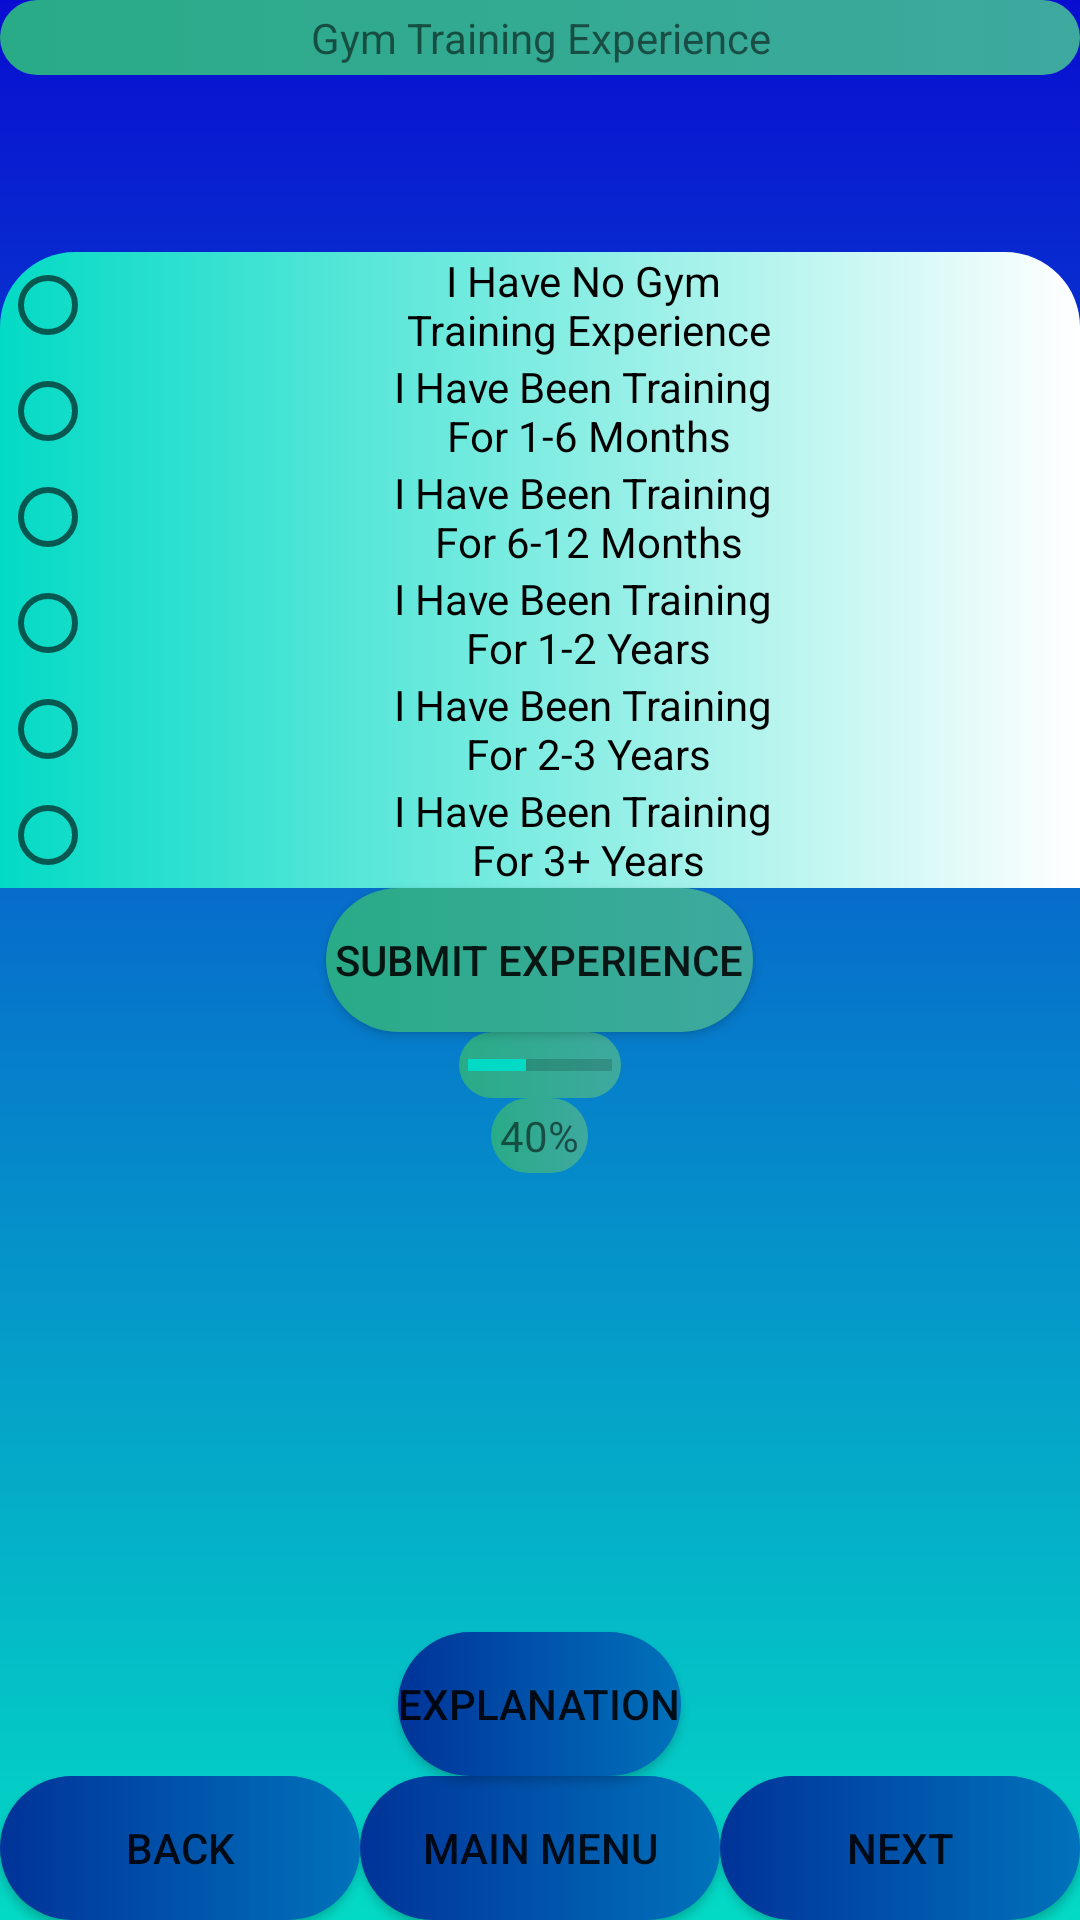

Produce the Android XML layout that renders to this screen, including the resource entries it uses.
<!-- AndroidManifest.xml: application theme AppTheme -->
<!-- res/layout/activity_q_exp.xml -->
<?xml version="1.0" encoding="utf-8"?>
<RelativeLayout xmlns:android="http://schemas.android.com/apk/res/android"
    xmlns:app="http://schemas.android.com/apk/res-auto"
    xmlns:tools="http://schemas.android.com/tools"
    android:layout_width="match_parent"
    android:layout_height="match_parent"
    tools:context=".QExp">

    <include
        android:id="@+id/bottombar"
        layout="@layout/question_defualt"
        android:layout_width="fill_parent"
        android:layout_height="wrap_content"
        android:layout_alignParentTop="true" />

    <TextView
        android:id="@+id/Question5"
        android:layout_width="match_parent"
        android:padding="3dp"
        android:background="@drawable/bright_color_text_for_dark_background"
        android:layout_height="wrap_content"
        android:gravity="center"
        android:layout_centerHorizontal="true"
        android:text="@string/Question5"
       />

    <RadioGroup

        android:id="@+id/radioGroup"
        android:layout_width="match_parent"
        android:layout_height="wrap_content"
        android:layout_weight="1"
        android:gravity="left"
        android:background="@drawable/login_background"
        android:layout_centerHorizontal="true"
        android:layout_above="@+id/Experience_button"
        android:orientation="vertical">

        <RadioButton
            android:id="@+id/NoExp"
            android:layout_width="match_parent"
            android:layout_height="wrap_content"
            android:layout_weight="1"
            android:gravity="center"
            android:text="@string/NoExp" />

        <RadioButton
            android:id="@+id/OneToSixMonth"
            android:layout_width="match_parent"
            android:layout_height="wrap_content"
            android:layout_weight="1"
            android:gravity="center"
            android:text="@string/OneToSixMonth" />

        <RadioButton
            android:id="@+id/SixMonthToYear"
            android:layout_width="match_parent"
            android:layout_height="wrap_content"
            android:layout_weight="1"
            android:gravity="center"
            android:text="@string/SixMonthToYear" />

        <RadioButton
            android:id="@+id/YeartoTwoYears"
            android:layout_width="match_parent"
            android:layout_height="wrap_content"
            android:layout_weight="1"
            android:gravity="center"
            android:text="@string/YeartoTwoYears" />

        <RadioButton
            android:id="@+id/TwoYearsToThreeYears"
            android:layout_width="match_parent"
            android:layout_height="wrap_content"
            android:layout_weight="1"
            android:gravity="center"
            android:text="@string/TwoYearsToThreeYears" />

        <RadioButton
            android:id="@+id/MoreThenThreeYears"
            android:layout_width="match_parent"
            android:layout_height="wrap_content"
            android:layout_weight="1"
            android:gravity="center"
            android:text="@string/MoreThenThreeYears" />


    </RadioGroup>

    <Button
        android:id="@+id/Experience_button"
        android:layout_width="wrap_content"
        android:layout_height="wrap_content"
        android:padding="3dp"
        android:background="@drawable/bright_color_text_for_dark_background"
        android:layout_centerHorizontal="true"
        android:layout_centerVertical="true"
        android:text="@string/Experience_button" />
    <ProgressBar
        style="?android:attr/progressBarStyleHorizontal"
        android:layout_width="wrap_content"
        android:layout_height="wrap_content"
        android:padding="3dp"
        android:background="@drawable/bright_color_text_for_dark_background"
        android:layout_below= "@+id/Experience_button"
        android:layout_centerHorizontal="true"
        android:progress="40"
        android:id="@+id/Experience_ProgressBar"
        />

    <TextView
        android:id="@+id/ProgressPercentage"
        android:layout_width="wrap_content"
        android:padding="3dp"
        android:background="@drawable/bright_color_text_for_dark_background"
        android:layout_height="wrap_content"
        android:layout_centerHorizontal="true"
        android:layout_below= "@+id/Experience_ProgressBar"
        android:gravity="center"
        android:text="@string/ProgressBarPercentage_Experience"
        />


</RelativeLayout>
<!-- res/layout/question_defualt.xml (included above) -->
<?xml version="1.0" encoding="utf-8"?>
<RelativeLayout xmlns:android="http://schemas.android.com/apk/res/android"
    xmlns:app="http://schemas.android.com/apk/res-auto"
    xmlns:tools="http://schemas.android.com/tools"
    android:layout_width="match_parent"
    android:layout_height="match_parent"
    android:background="@drawable/defualt_question_background"
    >






    <LinearLayout
        android:layout_width="match_parent"
        android:layout_height="wrap_content"
        android:layout_alignParentBottom="true"
        android:id="@+id/MenuDefaultLayout"
        android:orientation="horizontal">

        <Button
            android:id="@+id/Back1"
            android:layout_width="match_parent"
            android:layout_height="match_parent"
            android:background="@drawable/main_menu_button"
            android:layout_weight="1"
            android:gravity="center"
            android:text="@string/Back1"
             />

        <Button
            android:id="@+id/Main_Menu"
            android:layout_width="match_parent"
            android:layout_height="match_parent"
            android:layout_weight="1"
            android:background="@drawable/main_menu_button"
            android:gravity="center"
            android:text="@string/Main_Menu"
             />

        <Button
            android:id="@+id/Next1"
            android:layout_width="match_parent"
            android:layout_height="match_parent"
            android:layout_weight="1"
            android:background="@drawable/main_menu_button"
            android:gravity="center"
            android:text="@string/Next1"
            />


    </LinearLayout>









    <Button
        android:id="@+id/Explanation"
        android:background="@drawable/main_menu_button"
        android:layout_width="wrap_content"
        android:layout_height="wrap_content"
        android:layout_above="@+id/MenuDefaultLayout"
        android:text="@string/Explanation_button"
        android:layout_centerHorizontal="true"
       />

</RelativeLayout>
<!-- resources referenced by this layout -->
<resources>
  <!-- drawable bright_color_text_for_dark_background (drawable) -->
  <?xml version="1.0" encoding="utf-8"?>
  <selector xmlns:android="http://schemas.android.com/apk/res/android">
      <item>
          <shape>
              <gradient
                  android:startColor="@color/light_sea_green"
                  android:endColor="@color/jungle_green"
  
                  android:angle="180"
                  />
  
              <corners
  
                  android:radius="100dp"
                  />
  
  
  
          </shape>
  
      </item>
  </selector>
  <!-- drawable defualt_question_background (drawable) -->
  <?xml version="1.0" encoding="utf-8"?>
  <selector xmlns:android="http://schemas.android.com/apk/res/android">
      <item>
          <shape>
              <gradient
                  android:startColor="@color/blue"
                  android:endColor="@color/colorAccent"
                  android:angle="270"
                  />
          </shape>
      </item>
  </selector>
  <!-- drawable login_background (drawable) -->
  <?xml version="1.0" encoding="utf-8"?>
  <selector xmlns:android="http://schemas.android.com/apk/res/android">
  <item>
      <shape>
          <gradient
              android:startColor="#03DAC5"
              android:endColor="#fff"
              android:angle="0"
              />
          <corners
              android:topRightRadius="25dp"
              android:topLeftRadius="25dp"
              />
      </shape>
  </item>
  </selector>
  <!-- drawable main_menu_button (drawable) -->
  <?xml version="1.0" encoding="utf-8"?>
  <selector xmlns:android="http://schemas.android.com/apk/res/android">
      <item>
          <shape>
              <gradient
                  android:startColor="@color/french_blue"
                  android:endColor="@color/dark_powder_blue"
  
                  android:angle="180"
                  />
  
              <corners
  
                  android:radius="100dp"
                  />
  
  
  
          </shape>
  
      </item>
  </selector>
  <string name="Back1">Back</string>
  <string name="Experience_button"> Submit Experience</string>
  <string name="Explanation_button"> Explanation</string>
  <string name="Main_Menu">Main Menu</string>
  <string name="MoreThenThreeYears">I Have Been Training \nFor 3+ Years</string>
  <string name="Next1">Next</string>
  <string name="NoExp">I Have No Gym \nTraining Experience</string>
  <string name="OneToSixMonth">I Have Been Training \nFor 1-6 Months</string>
  <string name="ProgressBarPercentage_Experience">40%</string>
  <string name="Question5">Gym Training Experience</string>
  <string name="SixMonthToYear">I Have Been Training \nFor 6-12 Months</string>
  <string name="TwoYearsToThreeYears">I Have Been Training \nFor 2-3 Years</string>
  <string name="YeartoTwoYears">I Have Been Training \nFor 1-2 Years</string>
  <style name="AppTheme" parent="Theme.AppCompat.Light.DarkActionBar">
          
          <item name="colorPrimary">@color/colorPrimary</item>
          <item name="colorPrimaryDark">@color/colorPrimaryDark</item>
          <item name="colorAccent">@color/colorAccent</item>
      </style>
  <color name="light_sea_green">#3EA99F</color>
  <color name="jungle_green">#29AB87</color>
  <color name="blue">#090DD1</color>
  <color name="colorAccent">#03DAC5</color>
  <color name="french_blue">#0072BB</color>
  <color name="dark_powder_blue">#003399</color>
  <color name="colorPrimary">#6200EE</color>
  <color name="colorPrimaryDark">#3700B3</color>
</resources>
